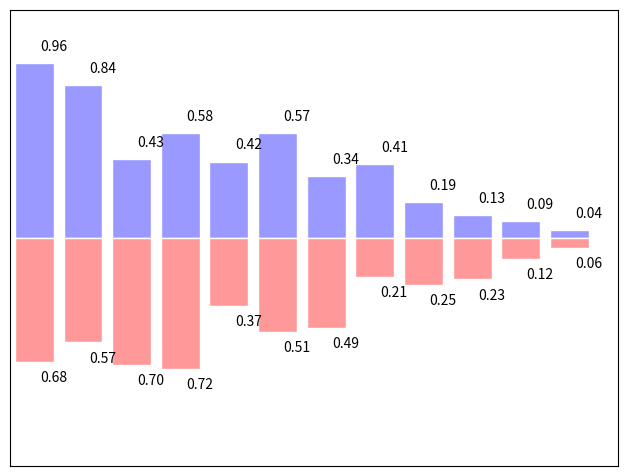

The matplotlib source for this figure:
%matplotlib inline

import numpy as np
import matplotlib.pyplot as plt

n = 12
X = np.arange(n)
Y1 = (1 - X / float(n)) * np.random.uniform(0.5, 1.0, n)
Y2 = (1 - X / float(n)) * np.random.uniform(0.5, 1.0, n)

plt.axes([0.025, 0.025, 0.95, 0.95])
plt.bar(X, +Y1, facecolor='#9999ff', edgecolor='white')
plt.bar(X, -Y2, facecolor='#ff9999', edgecolor='white')

for x, y in zip(X, Y1):
    plt.text(x + 0.4, y + 0.05, '%.2f' % y, ha='center', va= 'bottom')

for x, y in zip(X, Y2):
    plt.text(x + 0.4, -y - 0.05, '%.2f' % y, ha='center', va= 'top')

plt.xlim(-.5, n)
plt.xticks([])
plt.ylim(-1.25, 1.25)
plt.yticks([])

plt.show()